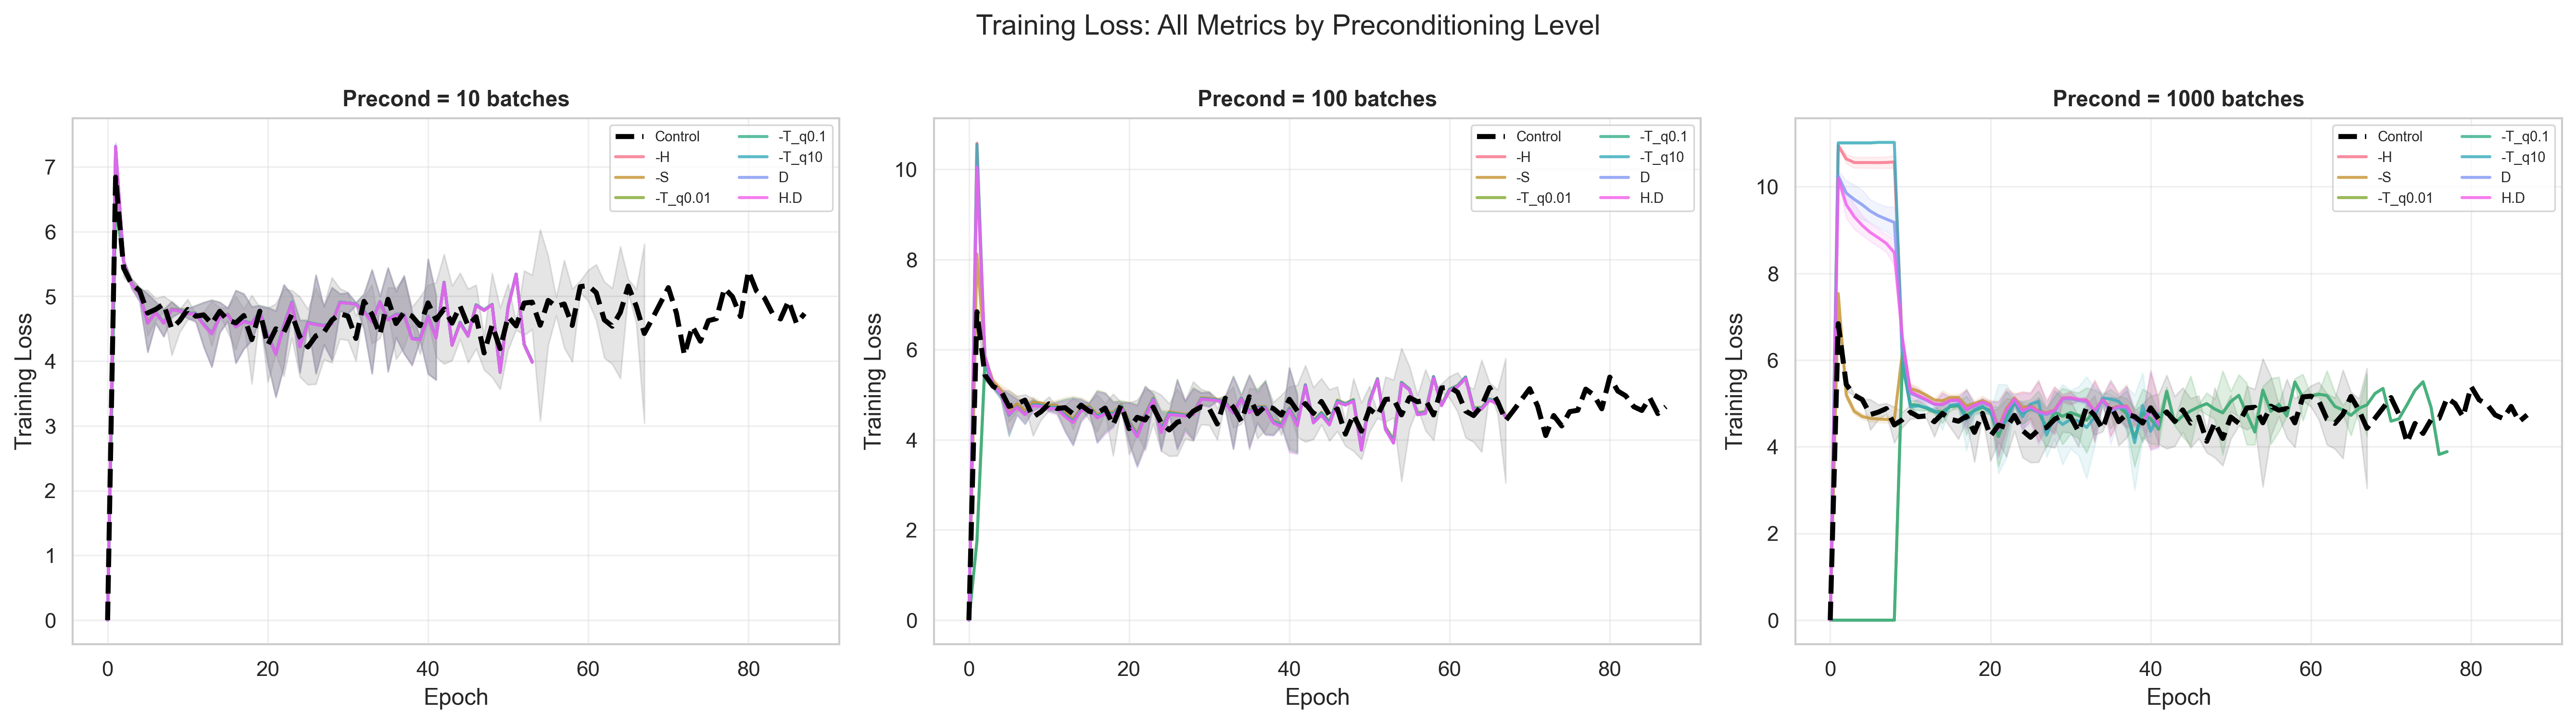

Source data for this figure (header and first rows):
metric_name, precond_batches, epoch, mean, ci
control, 0, 0.0, 0.0, 0.0
control, 0, 1.0, 6.841, 0.04086
control, 0, 2.0, 5.437, 0.1422
control, 0, 3.0, 5.19, 0.02086
control, 0, 4.0, 5.087, 0.007314
control, 0, 5.0, 4.742, 0.3538
control, 0, 6.0, 4.799, 0.1712
control, 0, 7.0, 4.881, 0.122
control, 0, 8.0, 4.503, 0.4145
control, 0, 9.0, 4.624, 0.1782
control, 0, 10.0, 4.798, 0.1576
control, 0, 11.0, 4.693, 0.03429
control, 0, 12.0, 4.713, 0.05236
control, 0, 13.0, 4.578, 0.3462
control, 0, 14.0, 4.769, 0.05862
control, 0, 15.0, 4.635, 0.19
control, 0, 16.0, 4.59, 0.4123
control, 0, 17.0, 4.704, 0.1048
control, 0, 18.0, 4.332, 0.684
control, 0, 19.0, 4.77, 0.06174
control, 0, 20.0, 4.248, 0.573
control, 0, 21.0, 4.499, 0.3871
control, 0, 22.0, 4.441, 0.6726
control, 0, 23.0, 4.725, 0.3679
control, 0, 24.0, 4.375, 0.6195
control, 0, 25.0, 4.219, 0.5824
control, 0, 26.0, 4.39, 0.7437
control, 0, 27.0, 4.444, 0.4196
control, 0, 28.0, 4.634, 0.6583
control, 0, 29.0, 4.732, 0.3893
control, 0, 30.0, 4.694, 0.371
control, 0, 31.0, 4.351, 0.3475
control, 0, 32.0, 4.923, 0.05848
control, 0, 33.0, 4.724, 0.4554
control, 0, 34.0, 4.413, 0.0619
control, 0, 35.0, 4.954, 0.183
control, 0, 36.0, 4.581, 0.552
control, 0, 37.0, 4.751, 0.5419
control, 0, 38.0, 4.695, 0.1397
control, 0, 39.0, 4.547, 0.4442
control, 0, 40.0, 4.899, 0.2769
control, 0, 41.0, 4.639, 0.575
control, 0, 42.0, 4.804, 0.8479
control, 0, 43.0, 4.586, 0.5755
control, 0, 44.0, 4.851, 0.5112
control, 0, 45.0, 4.546, 0.5692
control, 0, 46.0, 4.685, 0.4925
control, 0, 47.0, 4.127, 0.2623
control, 0, 48.0, 4.556, 0.8041
control, 0, 49.0, 4.193, 0.6273
control, 0, 50.0, 4.686, 0.508
control, 0, 51.0, 4.543, 0.05995
control, 0, 52.0, 4.896, 0.5008
control, 0, 53.0, 4.911, 0.4193
control, 0, 54.0, 4.554, 1.478
control, 0, 55.0, 4.937, 0.6885
control, 0, 56.0, 4.844, 0.1413
control, 0, 57.0, 4.882, 0.6767
control, 0, 58.0, 4.552, 0.563
control, 0, 59.0, 5.15, 0.08859
... 1,248 more rows
